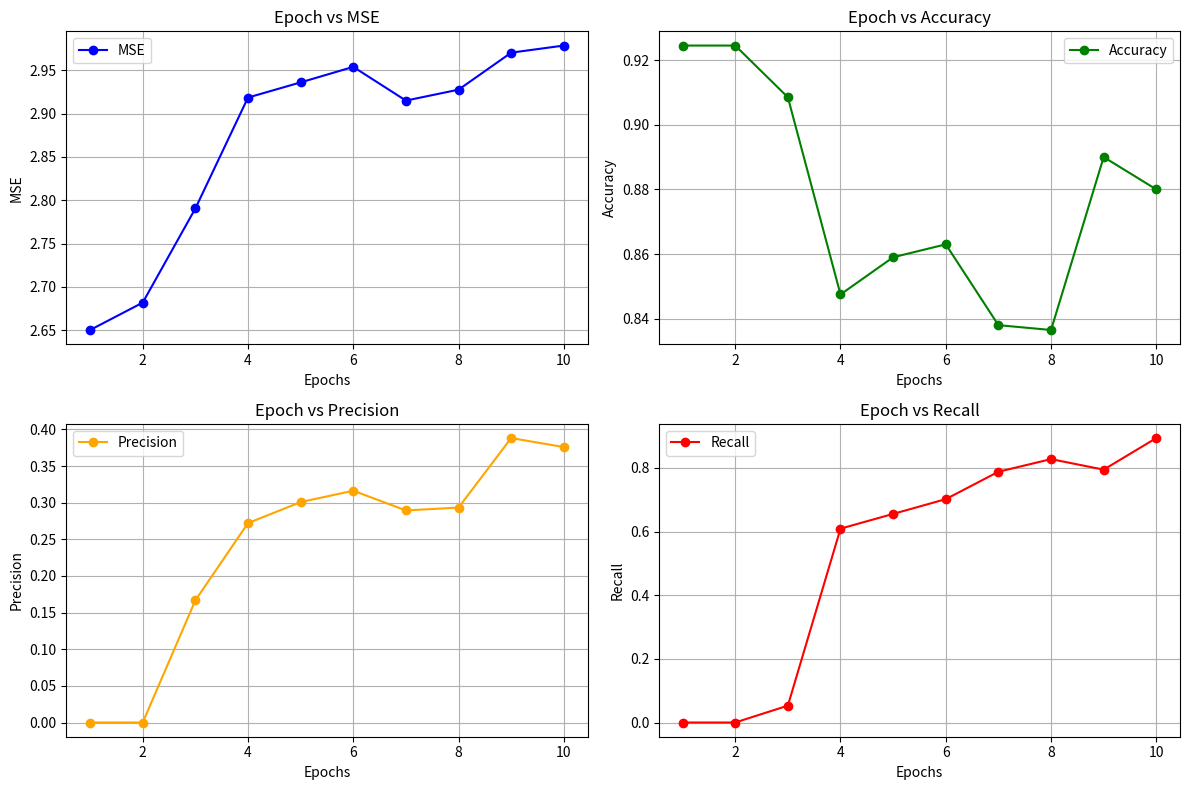

Python code for this plot:
import matplotlib.pyplot as plt

# Data
epochs = [1, 2, 3, 4, 5, 6, 7, 8, 9, 10]
mse = [2.6503, 2.6819, 2.7905, 2.9185, 2.9360, 2.9539, 2.9150, 2.9276, 2.9703, 2.9785]
accuracy = [0.9245, 0.9245, 0.9085, 0.8475, 0.8590, 0.8630, 0.8380, 0.8365, 0.8900, 0.8800]
precision = [0.0, 0.0, 0.1667, 0.2722, 0.3009, 0.3164, 0.2895, 0.2934, 0.3883, 0.3760]
recall = [0.0, 0.0, 0.0530, 0.6093, 0.6556, 0.7020, 0.7881, 0.8278, 0.7947, 0.8940]
f1_score = [0.0, 0.0, 0.0804, 0.3763, 0.4125, 0.4362, 0.4235, 0.4333, 0.5217, 0.5294]

# Plotting
plt.figure(figsize=(12, 8))

# Plot MSE
plt.subplot(2, 2, 1)
plt.plot(epochs, mse, marker='o', color='blue', label='MSE')
plt.title('Epoch vs MSE')
plt.xlabel('Epochs')
plt.ylabel('MSE')
plt.grid(True)
plt.legend()

# Plot Accuracy
plt.subplot(2, 2, 2)
plt.plot(epochs, accuracy, marker='o', color='green', label='Accuracy')
plt.title('Epoch vs Accuracy')
plt.xlabel('Epochs')
plt.ylabel('Accuracy')
plt.grid(True)
plt.legend()

# Plot Precision
plt.subplot(2, 2, 3)
plt.plot(epochs, precision, marker='o', color='orange', label='Precision')
plt.title('Epoch vs Precision')
plt.xlabel('Epochs')
plt.ylabel('Precision')
plt.grid(True)
plt.legend()

# Plot Recall
plt.subplot(2, 2, 4)
plt.plot(epochs, recall, marker='o', color='red', label='Recall')
plt.title('Epoch vs Recall')
plt.xlabel('Epochs')
plt.ylabel('Recall')
plt.grid(True)
plt.legend()

# Adjust layout
plt.tight_layout()
plt.show()
